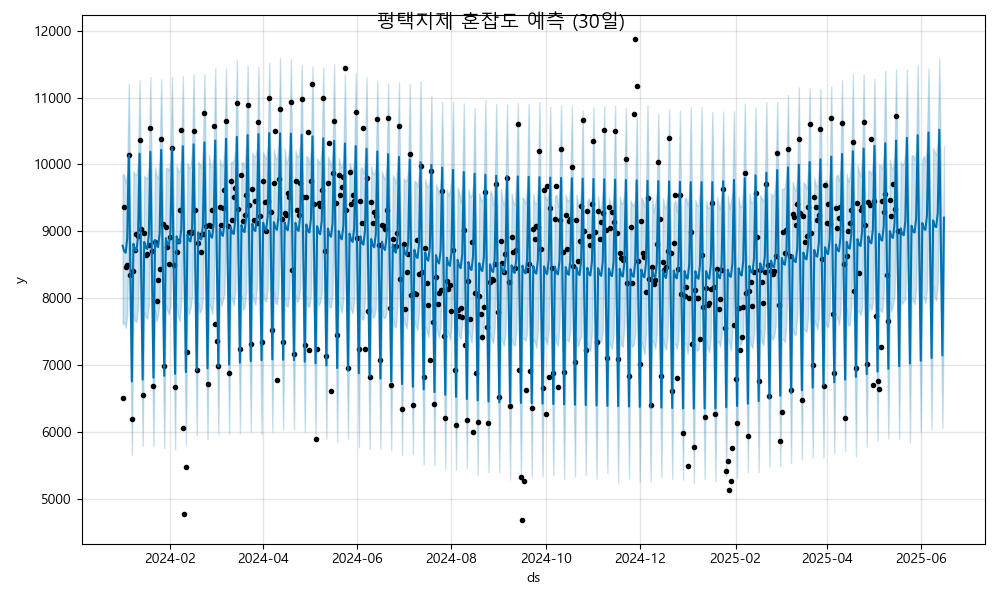

The table this chart was drawn from, first rows:
ds, yhat, yhat_lower, yhat_upper
2024-01-01, 8786, 7611, 9858
2024-01-02, 8702, 7645, 9846
2024-01-03, 8680, 7557, 9715
2024-01-04, 8893, 7750, 9899
2024-01-05, 10134, 9087, 11203
2024-01-06, 8456, 7375, 9508
2024-01-07, 6755, 5650, 7747
2024-01-08, 8814, 7751, 9905
2024-01-09, 8730, 7656, 9850
2024-01-10, 8708, 7647, 9848
2024-01-11, 8921, 7859, 10054
2024-01-12, 10162, 8985, 11260
2024-01-13, 8484, 7413, 9619
2024-01-14, 6783, 5792, 7907
2024-01-15, 8842, 7793, 9832
2024-01-16, 8758, 7720, 9806
2024-01-17, 8736, 7690, 9791
2024-01-18, 8949, 7900, 9993
2024-01-19, 10190, 9185, 11306
2024-01-20, 8512, 7412, 9534
2024-01-21, 6811, 5787, 7875
2024-01-22, 8870, 7817, 9961
2024-01-23, 8786, 7654, 9836
2024-01-24, 8764, 7751, 9783
2024-01-25, 8977, 7966, 10115
2024-01-26, 10217, 9105, 11275
2024-01-27, 8540, 7484, 9583
2024-01-28, 6839, 5758, 7911
2024-01-29, 8898, 7899, 9943
2024-01-30, 8814, 7812, 9949
2024-01-31, 8792, 7759, 9908
2024-02-01, 9005, 7893, 10071
2024-02-02, 10245, 9210, 11309
2024-02-03, 8568, 7527, 9578
2024-02-04, 6867, 5740, 7911
2024-02-05, 8926, 7921, 9987
2024-02-06, 8842, 7718, 9903
2024-02-07, 8820, 7655, 9883
2024-02-08, 9033, 7974, 10129
2024-02-09, 10273, 9162, 11319
2024-02-10, 8596, 7553, 9606
2024-02-11, 6895, 5804, 7965
2024-02-12, 8954, 7865, 10024
2024-02-13, 8870, 7761, 9947
2024-02-14, 8848, 7860, 9967
2024-02-15, 9061, 8021, 10233
2024-02-16, 10301, 9270, 11350
2024-02-17, 8624, 7644, 9608
2024-02-18, 6923, 5950, 7979
2024-02-19, 8982, 7931, 10037
2024-02-20, 8898, 7782, 10010
2024-02-21, 8876, 7827, 9943
2024-02-22, 9088, 8014, 10206
2024-02-23, 10329, 9247, 11348
2024-02-24, 8652, 7497, 9718
2024-02-25, 6951, 5896, 7993
2024-02-26, 9010, 7915, 10145
2024-02-27, 8926, 7878, 9958
2024-02-28, 8904, 7763, 9965
2024-02-29, 9116, 8030, 10137
... 473 more rows
